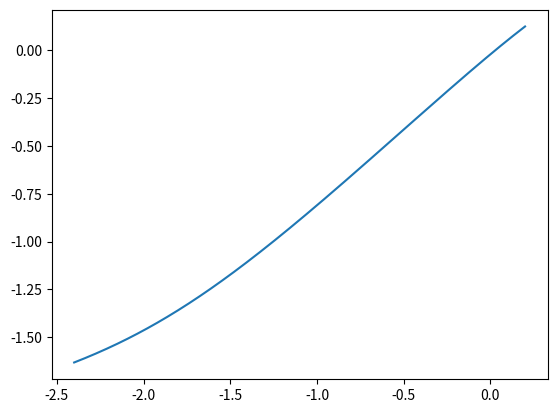
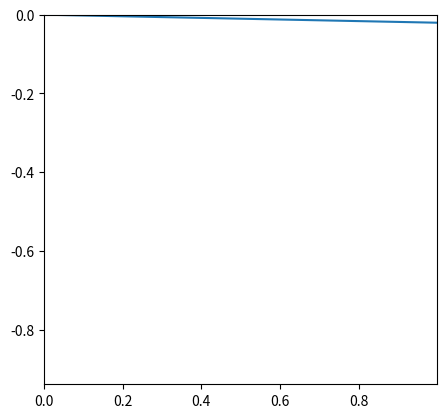

Python code for these plots, in order:
# -*- coding: utf-8 -*-
"""
Created on Wed Apr  1 05:56:49 2020

@author: François Coulombeau
"""

import numpy as np
import matplotlib.pyplot as plt

A = 1954
B = 600
C = 1790
D = 560
E = 1400
F = 1960
G = 112

def f(theta_m,theta_v):
    return A+B*np.cos(theta_v)+C*np.sin(theta_v)-D*np.cos(theta_m)-E*np.sin(theta_m)\
           -F*np.cos(theta_v-theta_m)-G*np.sin(theta_v-theta_m)

def df(theta_m,theta_v):
    return -B*np.sin(theta_v)+C*np.cos(theta_v)+F*np.sin(theta_v-theta_m)\
           -G*np.cos(theta_v-theta_m)


def newton(theta_m,epsilon=1e-5):
    x=0
    xm=2*epsilon
    while abs(xm-x)>epsilon:
        xm=x
        x = x-f(theta_m,x)/df(theta_m,x)
    return x

ThM = np.linspace(-2.4,0.2,500)
ThV = [newton(k) for k in ThM]
plt.plot(ThM,ThV)


# 1 radian par seconde à raison de 25 images par seconde
dth = 1/25
nbim = int(np.pi/2/dth)
ThM = np.linspace(-np.pi/2,0,nbim)[::-1]
ThV = [newton(k) for k in ThM]

plt.figure()
plt.axis('scaled')
plt.axis([min(0,np.min(np.cos(ThV))),max(0,np.max(np.cos(ThV))),
          min(0,np.min(np.sin(ThV))),max(0,np.max(np.sin(ThV)))])

vantail ,= plt.plot([0,np.cos(ThV[0])],[0,np.sin(ThV[0])])

for k in ThV[1:]:
    plt.pause(1/25)
    vantail.set_data([0,np.cos(k)],[0,np.sin(k)])

for j in range(25):
    plt.pause(1/25)

for k in ThV[-1::-1]:
    plt.pause(1/25)
    vantail.set_data([0,np.cos(k)],[0,np.sin(k)])